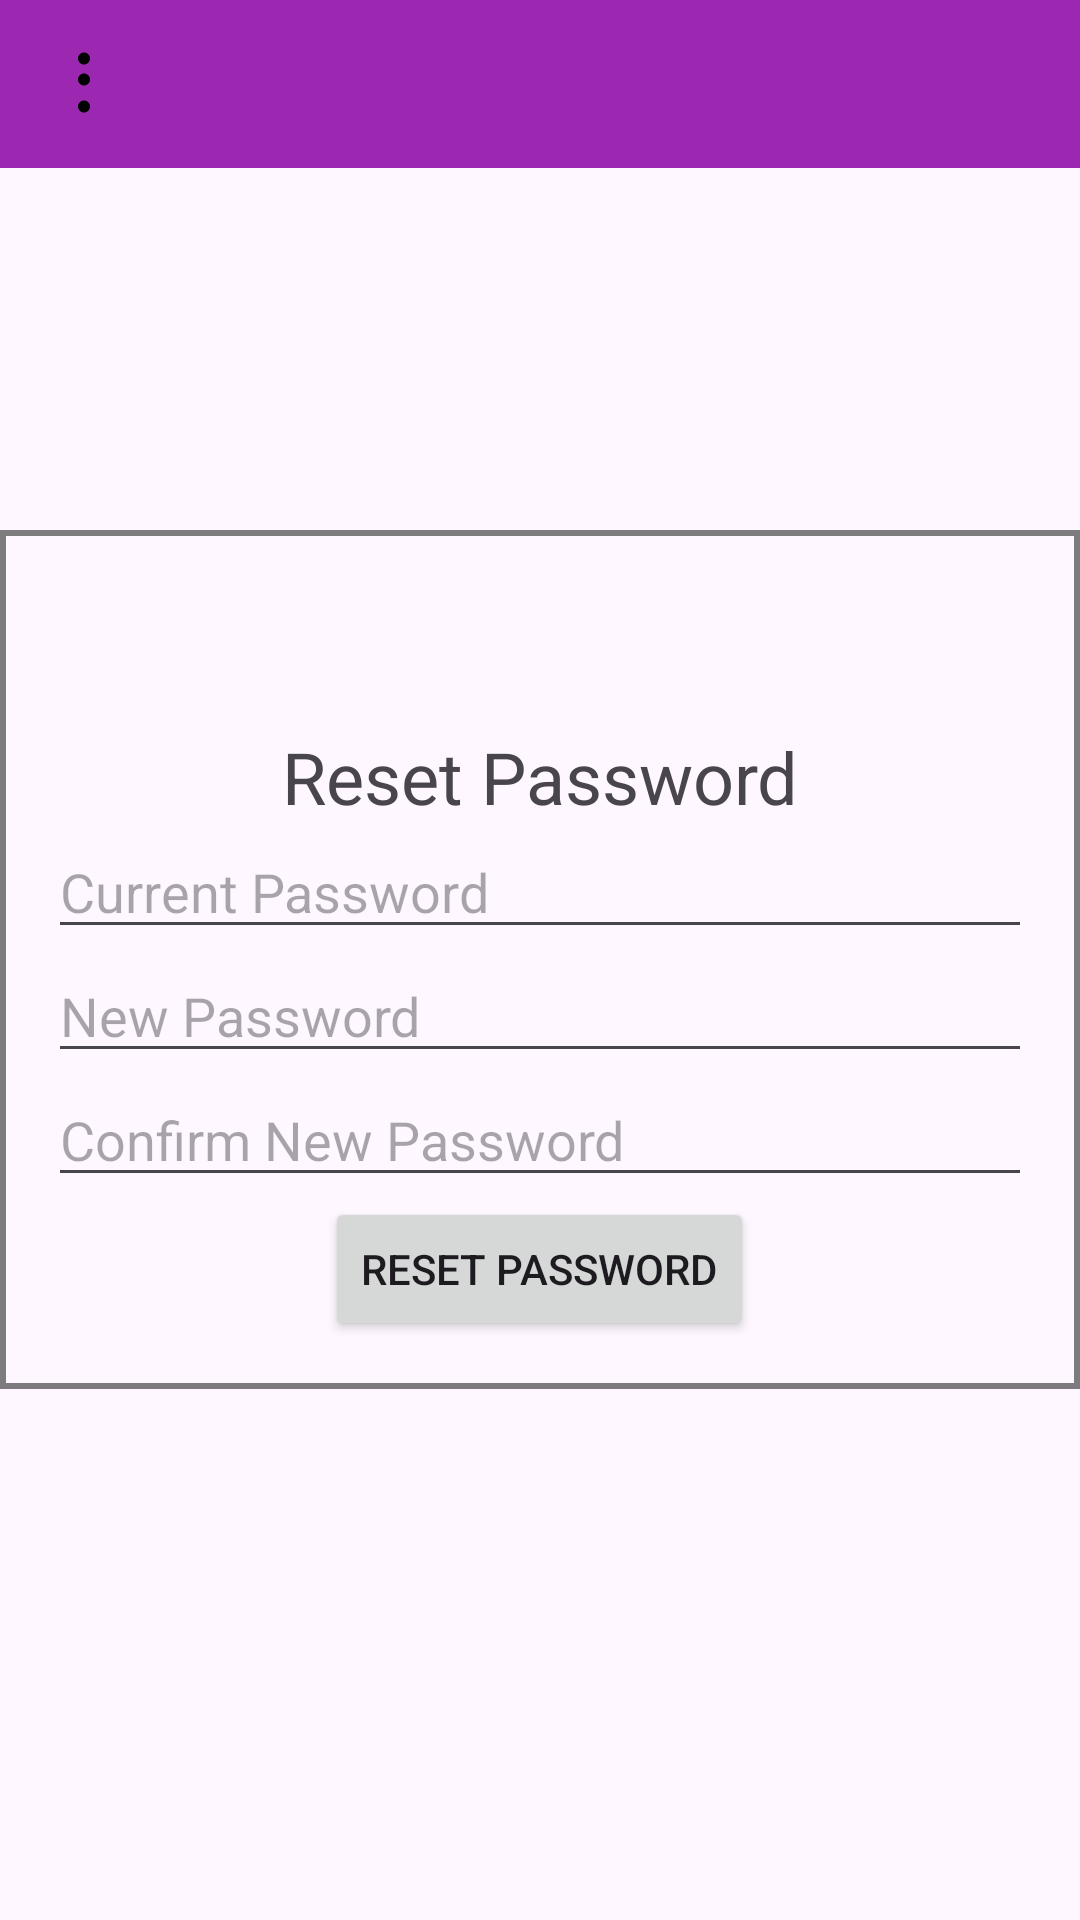

Write the Android layout XML for this screen, with the resource values it uses.
<!-- AndroidManifest.xml: application theme Theme.CitizenEngagementApp -->
<!-- res/layout/reset_password_activity.xml -->
<?xml version="1.0" encoding="utf-8"?>
<RelativeLayout xmlns:android="http://schemas.android.com/apk/res/android"
    xmlns:tools="http://schemas.android.com/tools"
    android:layout_width="match_parent"
    android:layout_height="match_parent"
    tools:context=".ResetPasswordActivity">

    
    <include layout="@layout/navbar_layout" />

    <LinearLayout
        android:layout_width="match_parent"
        android:layout_height="wrap_content"
        android:orientation="vertical"
        android:layout_centerInParent="true"
        android:background="@drawable/box_stroke"
        android:padding="16dp">

        <RelativeLayout
            android:layout_width="match_parent"
            android:layout_height="wrap_content"
            android:gravity="center_horizontal">

            
            <TextView
                android:id="@+id/textViewResetPassword"
                android:layout_width="wrap_content"
                android:layout_height="wrap_content"
                android:layout_marginTop="50dp"
                android:text="Reset Password"
                android:textSize="24sp" />
        </RelativeLayout>

        <EditText
            android:id="@+id/editTextCurrentPassword"
            android:layout_width="match_parent"
            android:layout_height="wrap_content"
            android:hint="Current Password"
            android:inputType="textPassword" />

        <EditText
            android:id="@+id/editTextNewPassword"
            android:layout_width="match_parent"
            android:layout_height="wrap_content"
            android:hint="New Password"
            android:inputType="textPassword" />

        <EditText
            android:id="@+id/editTextConfirmNewPassword"
            android:layout_width="match_parent"
            android:layout_height="wrap_content"
            android:hint="Confirm New Password"
            android:inputType="textPassword" />

        <RelativeLayout
            android:layout_width="match_parent"
            android:layout_height="wrap_content"
            android:gravity="center_horizontal">

            <Button
                android:id="@+id/buttonResetPassword"
                android:layout_width="wrap_content"
                android:layout_height="wrap_content"
                android:text="Reset Password" />

        </RelativeLayout>
    </LinearLayout>

</RelativeLayout>
<!-- res/layout/navbar_layout.xml (included above) -->
<LinearLayout xmlns:android="http://schemas.android.com/apk/res/android"
    xmlns:tools="http://schemas.android.com/tools"
    android:id="@+id/navbar"
    android:layout_width="match_parent"
    android:layout_height="wrap_content"
    android:orientation="horizontal"
    android:background="#9C27B0"
    android:layout_alignParentTop="true"
    tools:ignore="ExtraText">

    
    <ImageButton
        android:id="@+id/btnThreeDot"
        android:layout_width="wrap_content"
        android:layout_height="wrap_content"
        android:src="@drawable/ic_baseline_more_vert_24"
        android:background="@android:color/transparent"
        android:padding="16dp"
        android:contentDescription="Three Dot Menu" />



</LinearLayout>
<!-- resources referenced by this layout -->
<resources>
  <!-- drawable box_stroke (drawable) -->
  <shape xmlns:android="http://schemas.android.com/apk/res/android"
      android:shape="rectangle">
      <stroke
          android:width="2dp"
          android:color="#80000000"/> 
  </shape>
  <!-- drawable ic_baseline_more_vert_24 (drawable) -->
  <vector xmlns:android="http://schemas.android.com/apk/res/android"
      android:width="24dp"
      android:height="24dp"
      android:viewportWidth="24.0"
      android:viewportHeight="24.0">
  
      <path
          android:fillColor="#000000"
          android:pathData="M12,5.5c1.1,0 2,-0.9 2,-2s-0.9,-2 -2,-2 -2,0.9 -2,2 0.9,2 2,2zM12,8.5c-1.1,0 -2,0.9 -2,2s0.9,2 2,2 2,-0.9 2,-2 -0.9,-2 -2,-2zM12,17.5c-1.1,0 -2,0.9 -2,2s0.9,2 2,2 2,-0.9 2,-2 -0.9,-2 -2,-2z"/>
  
  </vector>
  <style name="Theme.CitizenEngagementApp" parent="Base.Theme.CitizenEngagementApp" />
  <style name="Base.Theme.CitizenEngagementApp" parent="Theme.Material3.DayNight.NoActionBar">
          
          
      </style>
</resources>
